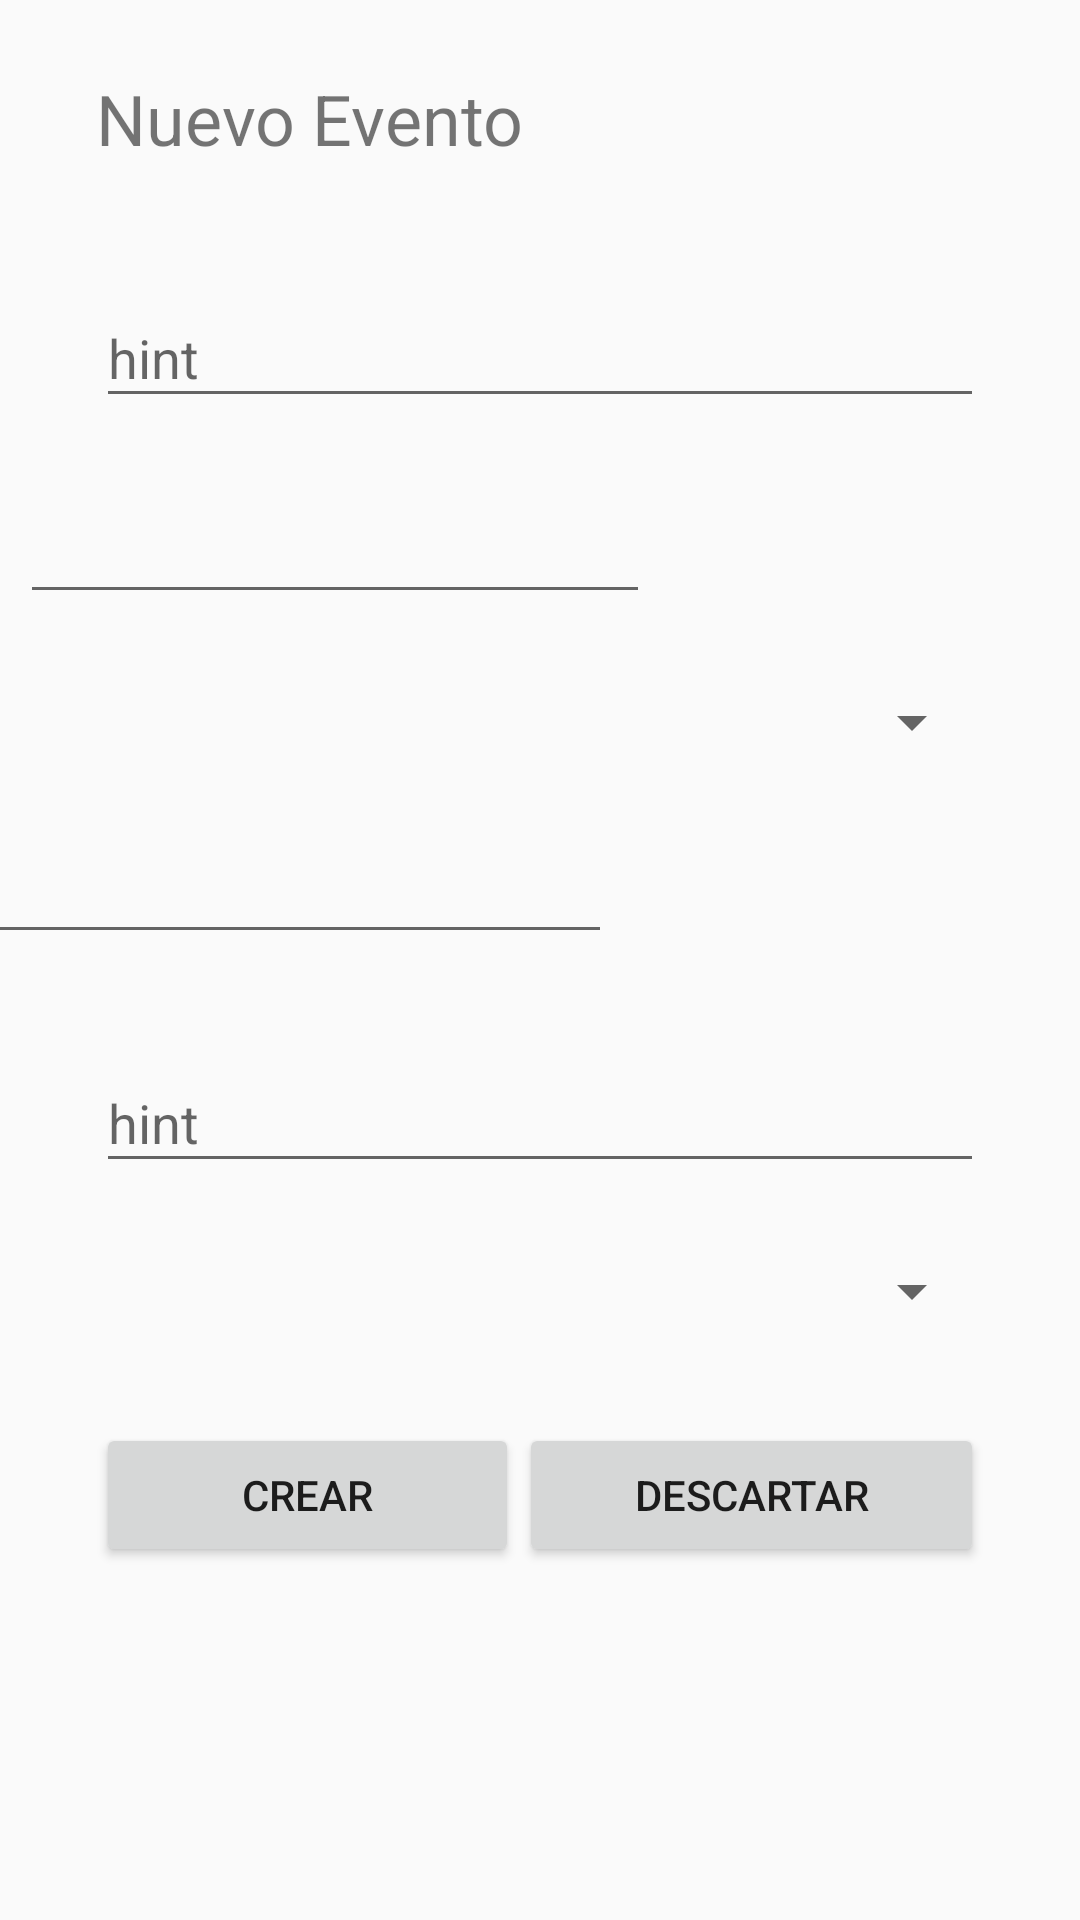

Reconstruct the res/layout file that produces this screen, plus the resources it refers to.
<!-- AndroidManifest.xml: application theme Theme.App_mis_eventos -->
<!-- res/layout/activity_crear_evento.xml -->
<?xml version="1.0" encoding="utf-8"?>
<androidx.constraintlayout.widget.ConstraintLayout xmlns:android="http://schemas.android.com/apk/res/android"
    xmlns:app="http://schemas.android.com/apk/res-auto"
    xmlns:tools="http://schemas.android.com/tools"
    android:layout_width="match_parent"
    android:layout_height="match_parent"
    tools:context=".CrearEventoActivity">

    <TextView
        android:id="@+id/tvNuevo"
        android:layout_width="wrap_content"
        android:layout_height="wrap_content"
        android:layout_marginStart="32dp"
        android:layout_marginTop="24dp"
        android:text="Nuevo Evento"
        android:textSize="70px"
        app:layout_constraintStart_toStartOf="parent"
        app:layout_constraintTop_toTopOf="parent" />

    <com.google.android.material.textfield.TextInputLayout
        android:id="@+id/textInputLayout"
        android:layout_width="0dp"
        android:layout_height="wrap_content"
        android:layout_marginTop="32dp"
        android:layout_marginEnd="32dp"
        app:layout_constraintEnd_toEndOf="parent"
        app:layout_constraintStart_toStartOf="@+id/tvNuevo"
        app:layout_constraintTop_toBottomOf="@+id/tvNuevo">

        <com.google.android.material.textfield.TextInputEditText
            android:layout_width="match_parent"
            android:layout_height="wrap_content"
            android:hint="hint" />
    </com.google.android.material.textfield.TextInputLayout>

    <EditText
        android:id="@+id/editTextDate"
        android:layout_width="wrap_content"
        android:layout_height="wrap_content"
        android:layout_marginTop="24dp"
        android:layout_marginEnd="169dp"
        android:ems="10"
        android:inputType="date"
        app:layout_constraintEnd_toEndOf="parent"
        app:layout_constraintStart_toStartOf="@+id/textInputLayout"
        app:layout_constraintTop_toBottomOf="@+id/textInputLayout" />

    <Spinner
        android:id="@+id/spinner"
        android:layout_width="0dp"
        android:layout_height="wrap_content"
        android:layout_marginTop="24dp"
        app:layout_constraintEnd_toEndOf="@+id/textInputLayout"
        app:layout_constraintStart_toStartOf="@+id/editTextDate"
        app:layout_constraintTop_toBottomOf="@+id/editTextDate" />

    <EditText
        android:id="@+id/editTextTextMultiLine"
        android:layout_width="wrap_content"
        android:layout_height="wrap_content"
        android:layout_marginTop="24dp"
        android:layout_marginEnd="169dp"
        android:ems="10"
        android:gravity="start|top"
        android:inputType="textMultiLine"
        app:layout_constraintEnd_toEndOf="parent"
        app:layout_constraintStart_toStartOf="@+id/spinner"
        app:layout_constraintTop_toBottomOf="@+id/spinner" />

    <com.google.android.material.textfield.TextInputLayout
        android:id="@+id/textInputLayout2"
        android:layout_width="0dp"
        android:layout_height="wrap_content"
        android:layout_marginTop="24dp"
        app:layout_constraintEnd_toEndOf="@+id/textInputLayout"
        app:layout_constraintStart_toStartOf="@+id/textInputLayout"
        app:layout_constraintTop_toBottomOf="@+id/editTextTextMultiLine">

        <com.google.android.material.textfield.TextInputEditText
            android:layout_width="match_parent"
            android:layout_height="wrap_content"
            android:hint="hint" />
    </com.google.android.material.textfield.TextInputLayout>

    <Spinner
        android:id="@+id/spinner2"
        android:layout_width="0dp"
        android:layout_height="wrap_content"
        android:layout_marginTop="24dp"
        app:layout_constraintEnd_toEndOf="@+id/textInputLayout"
        app:layout_constraintStart_toStartOf="@+id/textInputLayout"
        app:layout_constraintTop_toBottomOf="@+id/textInputLayout2" />

    <LinearLayout
        android:layout_width="0dp"
        android:layout_height="241dp"
        android:layout_marginTop="32dp"
        android:orientation="horizontal"
        app:layout_constraintEnd_toEndOf="@+id/textInputLayout"
        app:layout_constraintStart_toStartOf="@+id/textInputLayout"
        app:layout_constraintTop_toBottomOf="@+id/spinner2">

        <Button
            android:id="@+id/button"
            android:layout_width="wrap_content"
            android:layout_height="wrap_content"
            android:layout_weight="1"
            android:text="Crear" />

        <Button
            android:id="@+id/button2"
            android:layout_width="wrap_content"
            android:layout_height="wrap_content"
            android:layout_weight="1"
            android:text="Descartar" />
    </LinearLayout>

</androidx.constraintlayout.widget.ConstraintLayout>
<!-- resources referenced by this layout -->
<resources>
  <style name="Theme.App_mis_eventos" parent="Theme.AppCompat.Light.DarkActionBar">
          
          <item name="colorPrimary">@color/purple_500</item>
          <item name="colorPrimaryDark">@color/purple_700</item>
          <item name="colorAccent">@color/teal_200</item>
          
      </style>
  <!-- not gathered from this repository: default colours our renderer supplied (Android Studio template values) -->
  <color name="purple_500">#FF6200EE</color>
  <color name="purple_700">#FF3700B3</color>
  <color name="teal_200">#FF03DAC5</color>
</resources>
